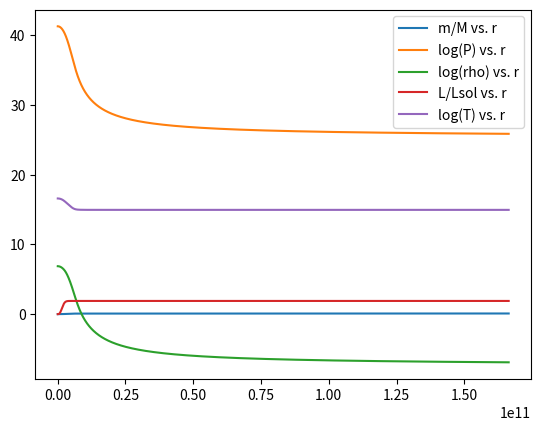

Here is the Python script that generated this plot:
#!/usr/bin/env python3
# -*- coding: utf-8 -*-
"""
Created on Mon Dec  4 18:28:23 2017

[redacted]
"""
import math
import matplotlib.pyplot as plt


def func(Pcen):
    
    p = 10**Pcen
    M = 2*10**33
    G = 6.67*10**(-8)
    R = int(6.957*10**100)
    dr = 10**7
    m = 0
    
    T = 16*10**6
    L = 0
    mbar = .92*(8.3*10**(-25)) + .8*((6.64*10**(-24))/3)
    k = 1.38*10**(-16)
    
    rho = mbar*p/(k*T)
    kappa = 3*10**(-2)
    sigma = 5.67*10**(-5)
    epp = 1.08*10**(-5)
    chih = .749
    
    

    for r in range(10**5, R, dr):
    #print("T = ", T)
    #print(p, rho)
    #print(pr)
        mr = rho*4*math.pi*(r**2) #dM/dr
        pr = (-rho*G*m)/(r**2) #dp/dr
        Lr = 4*math.pi*(r**2)*epp*(chih**2)*(rho**2)*((T/(10**6))**4) #dL/dr
        Trr = -3*kappa*rho*L/(16*math.pi*sigma*4*(T**3)*(r**2)) #dT/dr
        Trc = (2/5)*(T/p)*pr
        m = m + (dr)*mr
        p = p + (dr)*pr
        if p < 1 or T < 1 or rho < 10**(-3):
            return((m/M) - 1)
            break
        rho = mbar*p/(k*T)
        if abs(Trr) > abs(Trc):
            T = T + (dr)*Trc
            #print("Tc = ", T)
        else:
            T = T + (dr)*Trr
            #print("Tr = ", T)
        L = L + (dr)*Lr

def find(xlow, xhigh, tol):

    xCHECK = func(xlow)*func(xhigh)
    
    if xCHECK < 0:
        print("range is good!")
        fhigh = func(xhigh)
        flow = func(xlow)
        for i in range (0, 10000):
            xmid = (xhigh + xlow)/2
            fmid = func(xmid)
            if fmid*flow > 0:
                xlow = xmid
                flow = fmid
            if fmid*fhigh > 0:
                xhigh = xmid
                fhigh = fmid
            print("test", xmid, func(xmid))
            if func(xmid) > -tol and func(xmid) < tol:
                print("done! Pcen is:", 10**xmid)
                return(xmid)
    
    if xCHECK > 0:
        print("range is bad")
    if xCHECK == 0:
        print("???")
        
Pcen = find(15, 20, 1.5*10**-5)

Pcen

#p = 8.431884690934281e+17

ra = []
pa = []
Ta = []
LLa = []
mMa = []
rhoa = []

con = []
rad = []

Lsol = 3.839*10**33

p = 10**Pcen
#p = 1.4748450693917164e+18
M = 2*10**33
G = 6.67*10**(-8)
R = int(6.957*10**100)
dr = 10**7
m = 0

T = 16*10**6
L = 0
mbar = .92*(8.3*10**(-25)) + .8*((6.64*10**(-24))/3)
k = 1.38*10**(-16)

rho = mbar*p/(k*T)
kappa = 3*10**(-2)
sigma = 5.67*10**(-5)
epp = 1.08*10**(-5)
chih = .75

for r in range(10**7, R, dr):
    ra.extend([r])
    pa.extend([math.log(p)])
    Ta.extend([math.log(T)])
    LLa.extend([L/Lsol])
    mMa.extend([m/M])
    rhoa.extend([math.log(rho)])
    mr = rho*4*math.pi*(r**2) #dM/dr
    pr = (-rho*G*m)/(r**2) #dp/dr
    Lr = 4*math.pi*(r**2)*epp*(chih**2)*(rho**2)*((T/(10**6))**4) #dL/dr
    Trr = -3*kappa*rho*L/(16*math.pi*sigma*4*(T**3)*(r**2)) #dT/dr radiative
    Trc = (2/5)*(T/p)*pr #dT/dr adiabatic
    m = m + (dr)*mr
    p = p + (dr)*pr
    if p < 1 or T < 1 or rho < 10**(-3):
        print("done at radius", r)
        break
    rho = mbar*p/(k*T)
    if abs(Trr) > abs(Trc):
        T = T + (dr)*Trc
        con.extend([r])
    else:
        T = T + (dr)*Trr
        rad.extend([r])
    L = L + (dr)*Lr

constart = con[0]
confin = con[-1]
radstart = rad[0]
radfin = rad[-1]

#print(con)
#print(rad)
print("Convenctive zone starting radius is:", constart, "cm and ending radius is:", confin, "cm.")

plt.plot(ra, mMa, label = "m/M vs. r")
plt.legend()
plt.show()
plt.plot(ra, pa, label = "log(P) vs. r")
plt.legend()
plt.show()
plt.plot(ra, rhoa, label = "log(rho) vs. r")
plt.legend()
plt.show()
plt.plot(ra, LLa, label = "L/Lsol vs. r")
plt.legend()
plt.show()
plt.plot(ra, Ta, label = "log(T) vs. r")
plt.legend()
plt.show()
